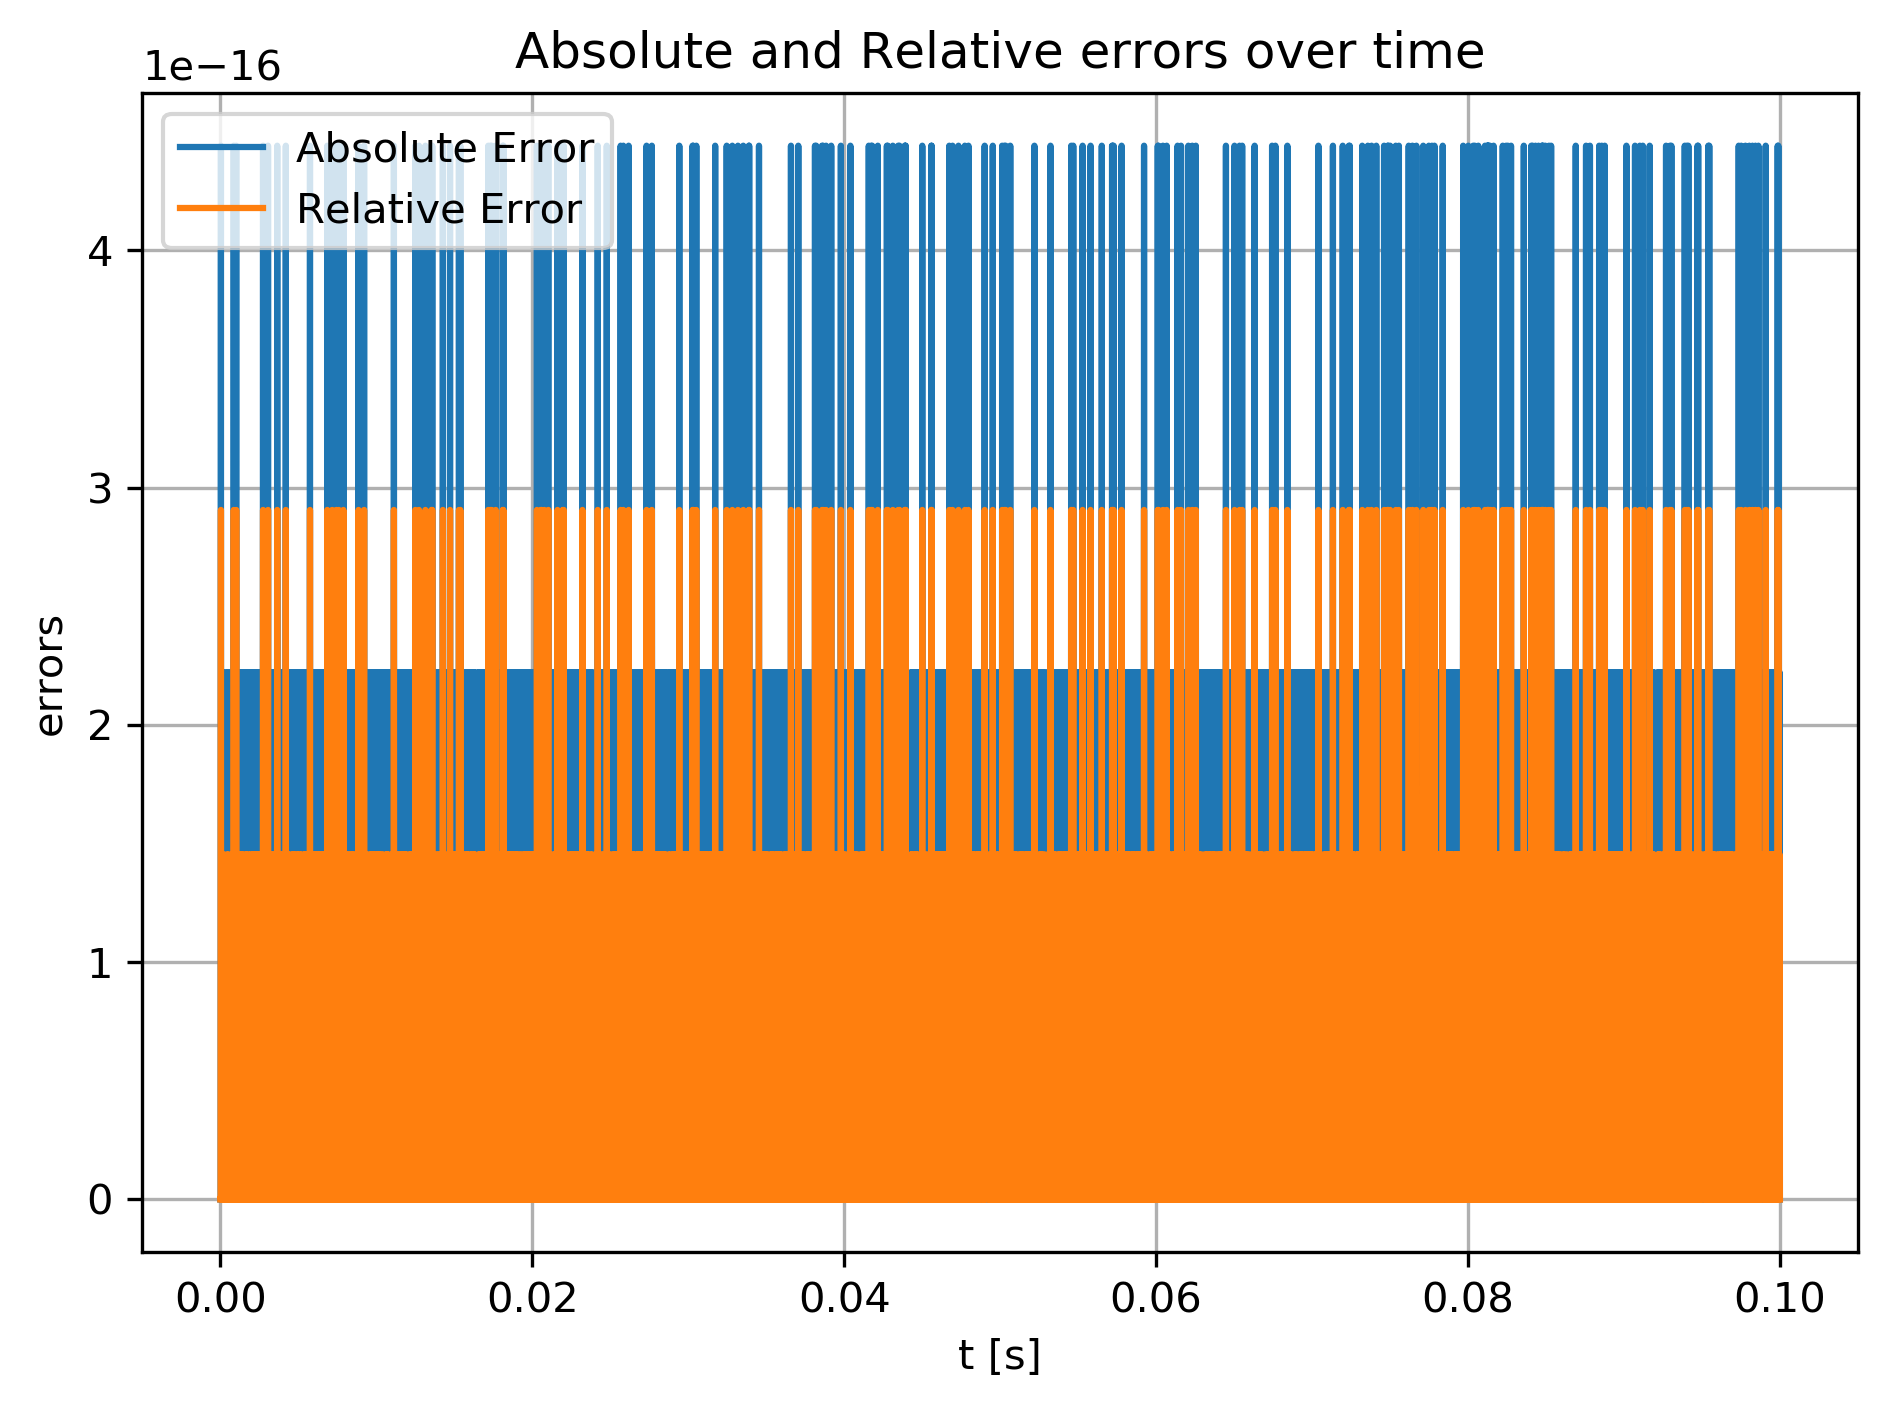

Data behind this chart, as committed beside it:
t, abs, rel
0, 0, 0
1e-05, 0, 0
2e-05, 0, 0
3e-05, 2.22045e-16, 1.45292e-16
4e-05, 4.44089e-16, 2.90585e-16
5e-05, 0, 0
6e-05, 0, 0
7e-05, 0, 0
8e-05, 2.22045e-16, 1.45292e-16
9e-05, 2.22045e-16, 1.45292e-16
0.0001, 0, 0
0.00011, 0, 0
0.00012, 0, 0
0.00013, 2.22045e-16, 1.45292e-16
0.00014, 0, 0
0.00015, 2.22045e-16, 1.45292e-16
0.00016, 0, 0
0.00017, 0, 0
0.00018, 0, 0
0.00019, 2.22045e-16, 1.45292e-16
0.0002, 2.22045e-16, 1.45292e-16
0.00021, 2.22045e-16, 1.45292e-16
0.00022, 2.22045e-16, 1.45292e-16
0.00023, 2.22045e-16, 1.45292e-16
0.00024, 2.22045e-16, 1.45292e-16
0.00025, 0, 0
0.00026, 2.22045e-16, 1.45292e-16
0.00027, 0, 0
0.00028, 0, 0
0.00029, 0, 0
0.0003, 0, 0
0.00031, 0, 0
0.00032, 0, 0
0.00033, 0, 0
0.00034, 0, 0
0.00035, 2.22045e-16, 1.45292e-16
0.00036, 2.22045e-16, 1.45292e-16
0.00037, 2.22045e-16, 1.45292e-16
0.00038, 2.22045e-16, 1.45292e-16
0.00039, 2.22045e-16, 1.45292e-16
0.0004, 2.22045e-16, 1.45292e-16
0.00041, 0, 0
0.00042, 0, 0
0.00043, 0, 0
0.00044, 2.22045e-16, 1.45292e-16
0.00045, 0, 0
0.00046, 2.22045e-16, 1.45292e-16
0.00047, 2.22045e-16, 1.45292e-16
0.00048, 2.22045e-16, 1.45292e-16
0.00049, 0, 0
0.0005, 0, 0
0.00051, 0, 0
0.00052, 0, 0
0.00053, 2.22045e-16, 1.45292e-16
0.00054, 2.22045e-16, 1.45292e-16
0.00055, 0, 0
0.00056, 0, 0
0.00057, 2.22045e-16, 1.45292e-16
0.00058, 2.22045e-16, 1.45292e-16
0.00059, 2.22045e-16, 1.45292e-16
... 9,941 more rows
